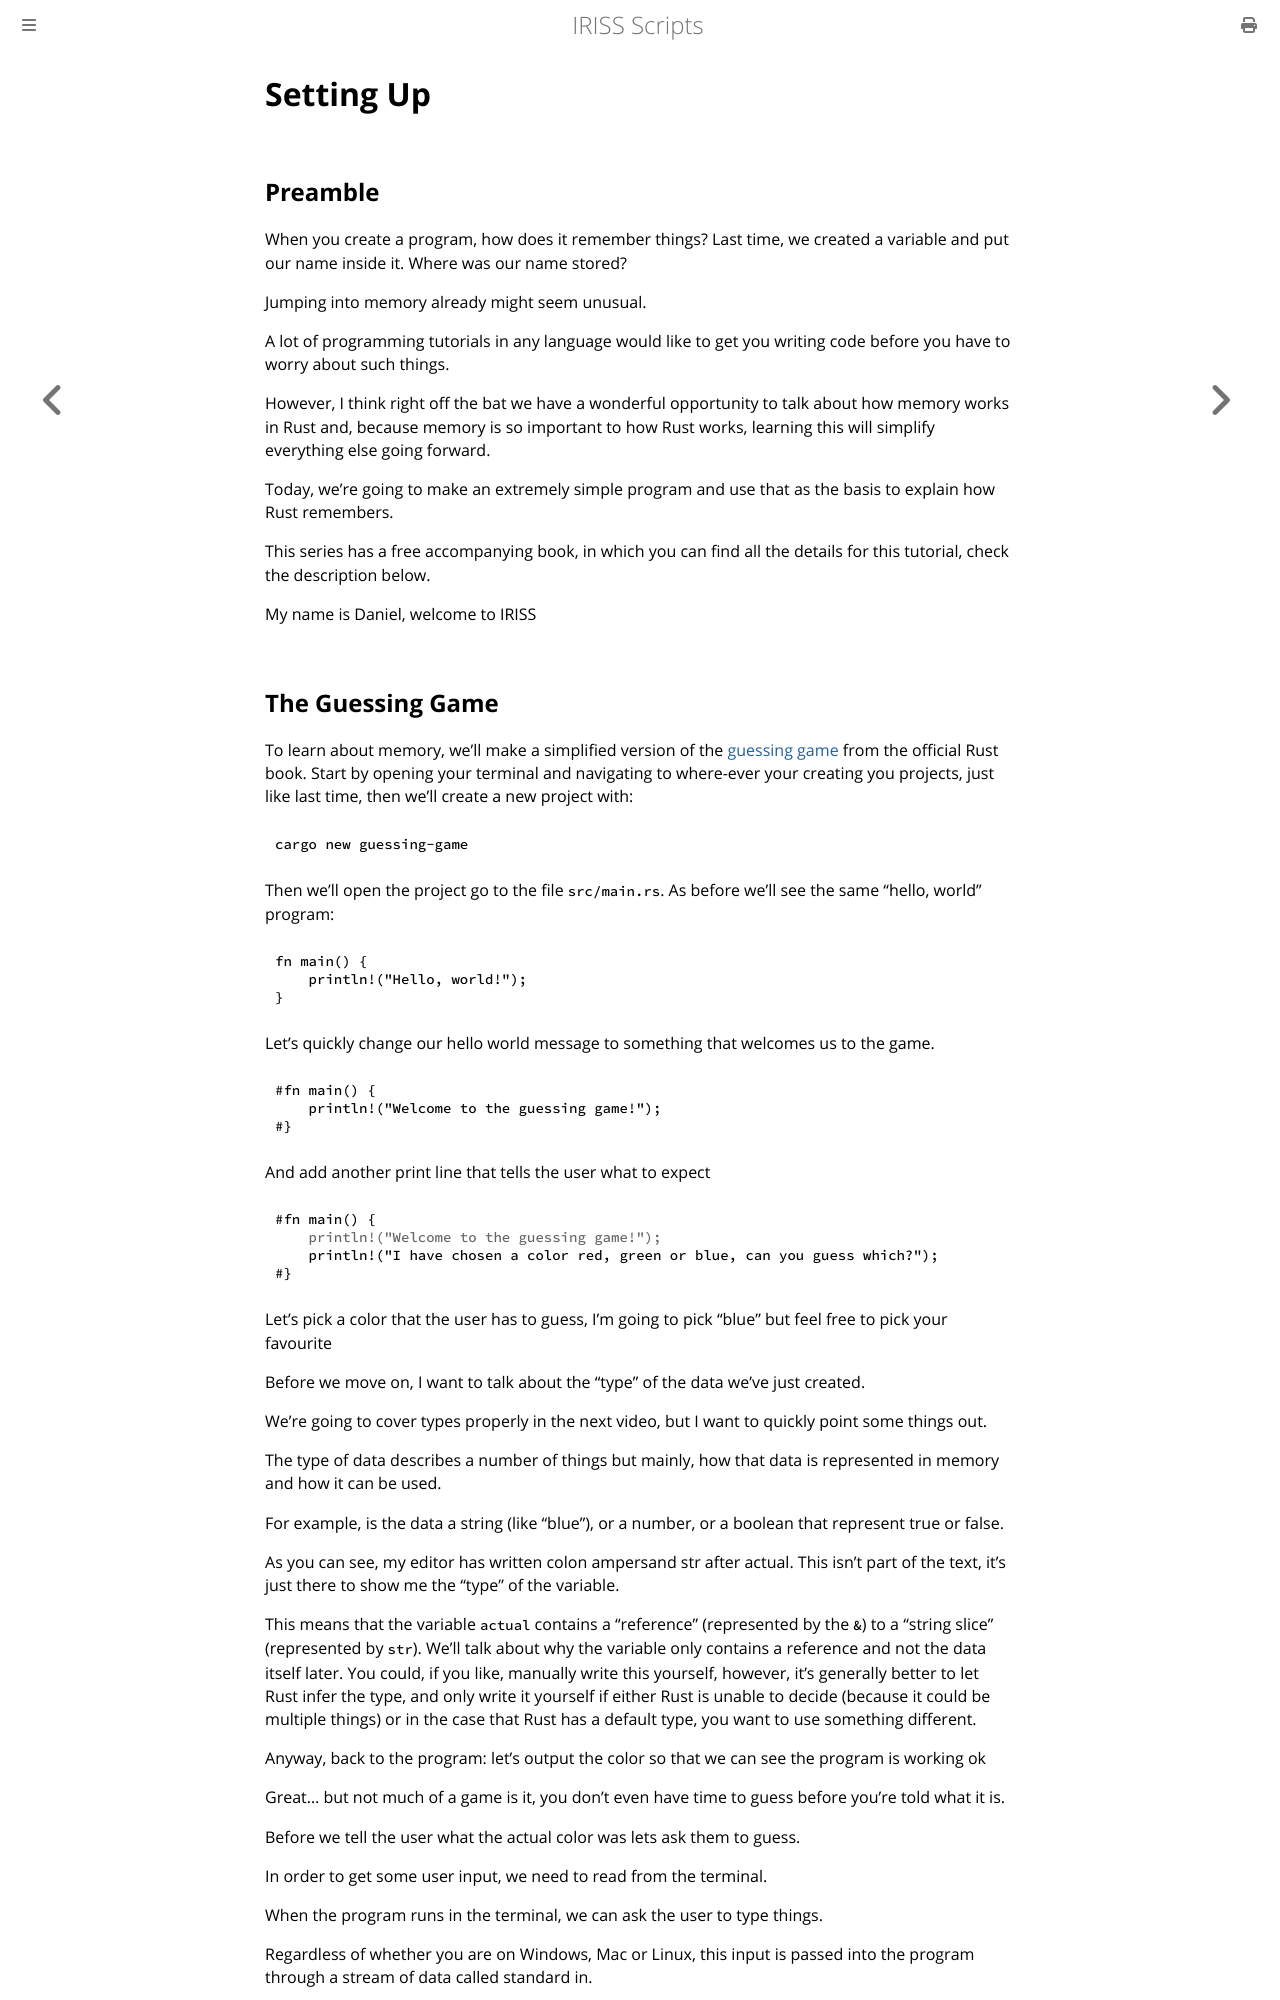

repository: Fios-Quest/YouTube-Scripts · page: iriss/002-iriss.html · generator: mdbook

Setting Up
==========

Preamble
--------

When you create a program, how does it remember things? Last time, we created a variable and put our name
inside it. Where was our name stored?

Jumping into memory already might seem unusual. 

A lot of programming tutorials in any language would like to get you writing code before you have to worry about such
things. 

However, I think right off the bat we have a wonderful opportunity to talk about how memory works in Rust and, because
memory is so important to how Rust works, learning this will simplify everything else going forward.

Today, we're going to make an extremely simple program and use that as the basis to explain how Rust remembers.

This series has a free accompanying book, in which you can find all the details for this tutorial, check the
description below.

My name is Daniel, welcome to IRISS
